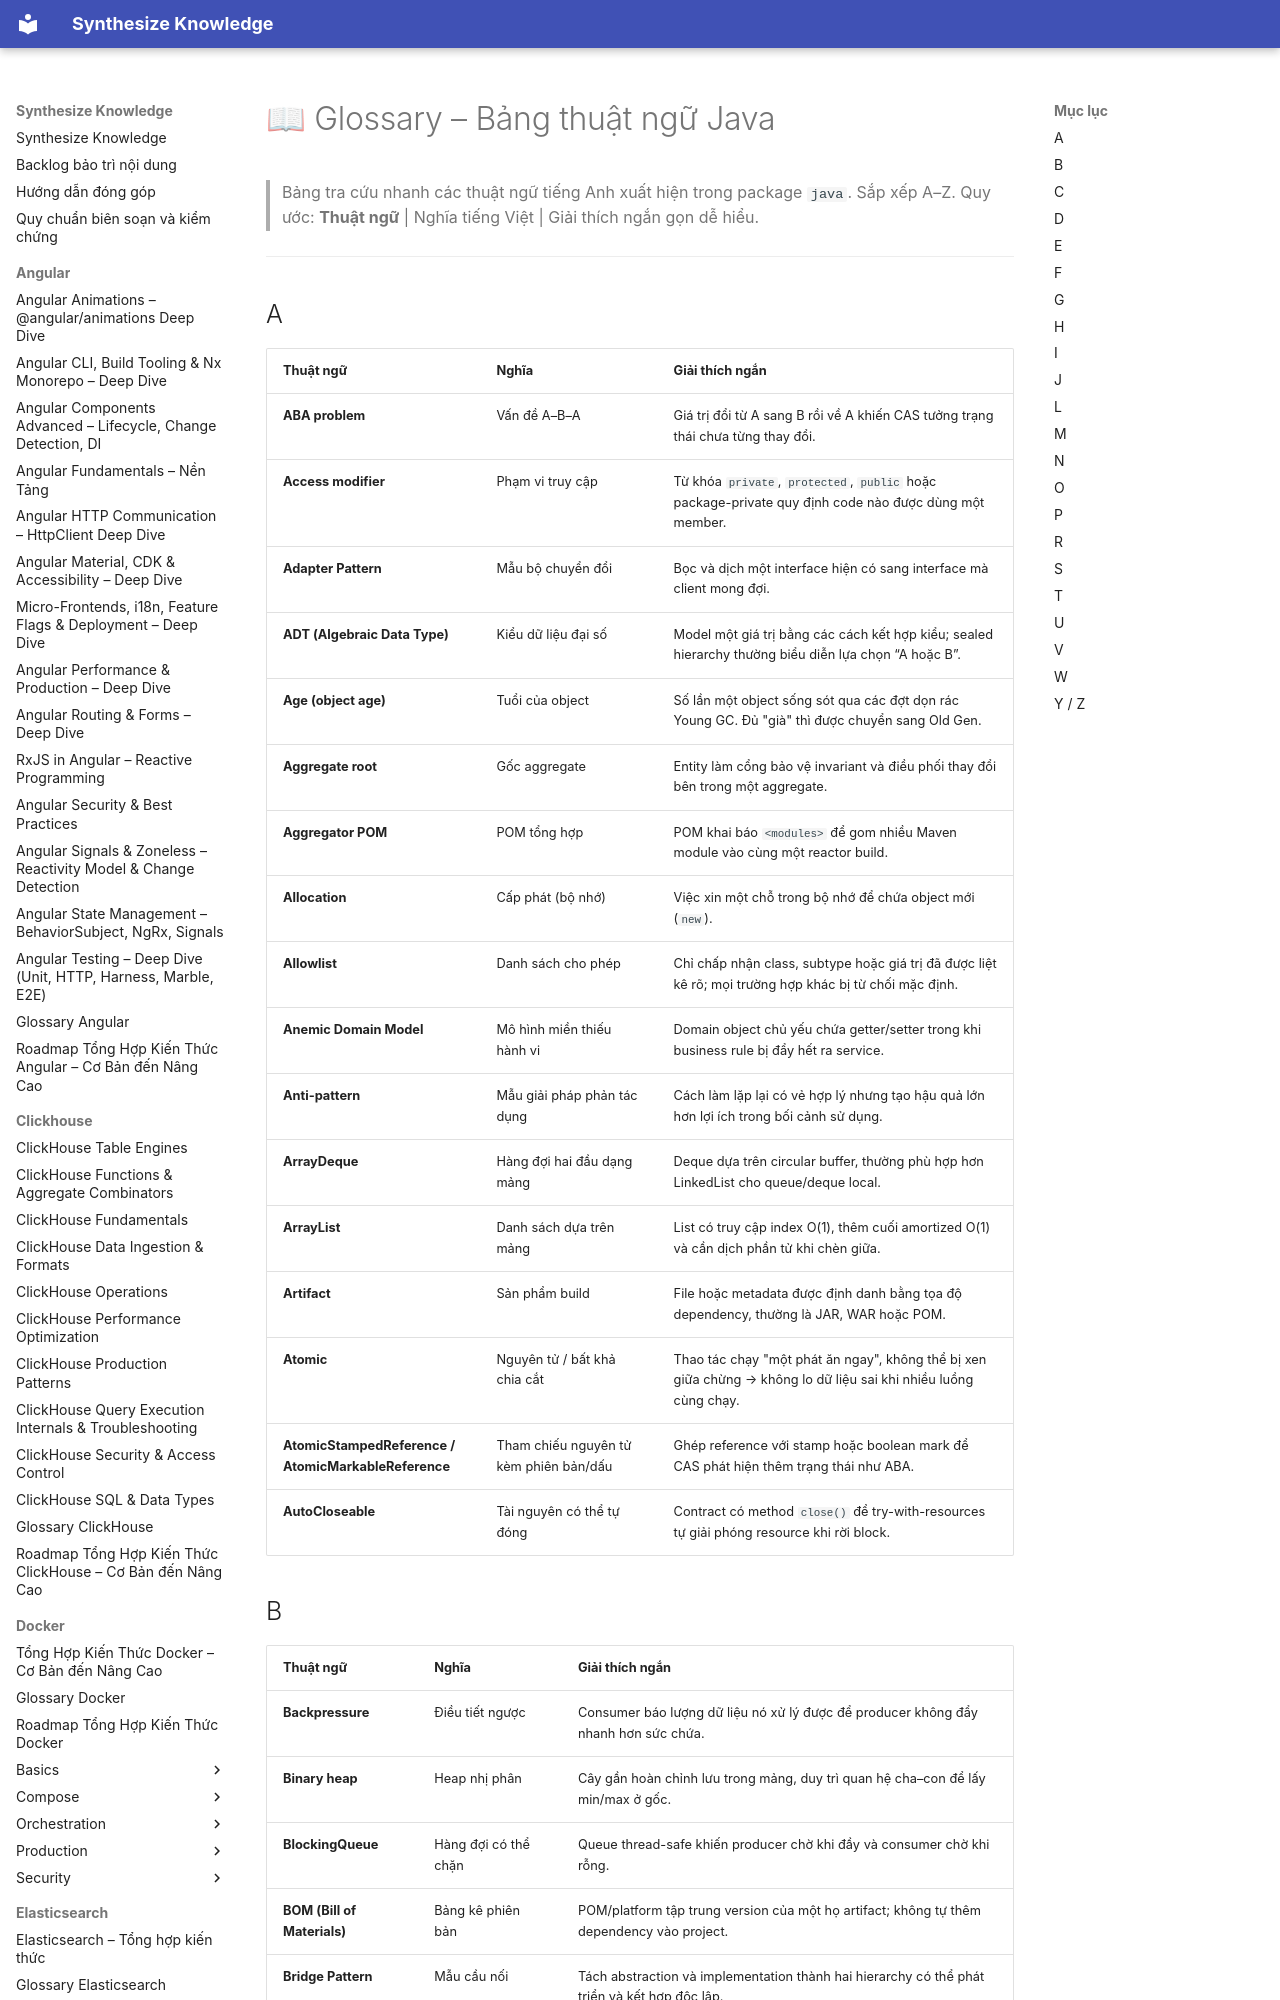

repository: hieutran2811/synthesize_knowledge · page: java/glossary/index.html · generator: mkdocs

---
title: "📖 Glossary – Bảng thuật ngữ Java"
topic: java
level: mixed
review_status: needs_review
content_updated: null
last_verified: null
version_scope: "unspecified"
source_count: 0
---
# 📖 Glossary – Bảng thuật ngữ Java

> Bảng tra cứu nhanh các thuật ngữ tiếng Anh xuất hiện trong package `java`. Sắp xếp A–Z.
> Quy ước: **Thuật ngữ** | Nghĩa tiếng Việt | Giải thích ngắn gọn dễ hiểu.

---

## A

| Thuật ngữ | Nghĩa | Giải thích ngắn |
|-----------|-------|-----------------|
| **ABA problem** | Vấn đề A–B–A | Giá trị đổi từ A sang B rồi về A khiến CAS tưởng trạng thái chưa từng thay đổi. |
| **Access modifier** | Phạm vi truy cập | Từ khóa `private`, `protected`, `public` hoặc package-private quy định code nào được dùng một member. |
| **Adapter Pattern** | Mẫu bộ chuyển đổi | Bọc và dịch một interface hiện có sang interface mà client mong đợi. |
| **ADT (Algebraic Data Type)** | Kiểu dữ liệu đại số | Model một giá trị bằng các cách kết hợp kiểu; sealed hierarchy thường biểu diễn lựa chọn “A hoặc B”. |
| **Age (object age)** | Tuổi của object | Số lần một object sống sót qua các đợt dọn rác Young GC. Đủ "già" thì được chuyển sang Old Gen. |
| **Aggregate root** | Gốc aggregate | Entity làm cổng bảo vệ invariant và điều phối thay đổi bên trong một aggregate. |
| **Aggregator POM** | POM tổng hợp | POM khai báo `<modules>` để gom nhiều Maven module vào cùng một reactor build. |
| **Allocation** | Cấp phát (bộ nhớ) | Việc xin một chỗ trong bộ nhớ để chứa object mới (`new`). |
| **Allowlist** | Danh sách cho phép | Chỉ chấp nhận class, subtype hoặc giá trị đã được liệt kê rõ; mọi trường hợp khác bị từ chối mặc định. |
| **Anemic Domain Model** | Mô hình miền thiếu hành vi | Domain object chủ yếu chứa getter/setter trong khi business rule bị đẩy hết ra service. |
| **Anti-pattern** | Mẫu giải pháp phản tác dụng | Cách làm lặp lại có vẻ hợp lý nhưng tạo hậu quả lớn hơn lợi ích trong bối cảnh sử dụng. |
| **ArrayDeque** | Hàng đợi hai đầu dạng mảng | Deque dựa trên circular buffer, thường phù hợp hơn LinkedList cho queue/deque local. |
| **ArrayList** | Danh sách dựa trên mảng | List có truy cập index O(1), thêm cuối amortized O(1) và cần dịch phần tử khi chèn giữa. |
| **Artifact** | Sản phẩm build | File hoặc metadata được định danh bằng tọa độ dependency, thường là JAR, WAR hoặc POM. |
| **Atomic** | Nguyên tử / bất khả chia cắt | Thao tác chạy "một phát ăn ngay", không thể bị xen giữa chừng → không lo dữ liệu sai khi nhiều luồng cùng chạy. |
| **AtomicStampedReference / AtomicMarkableReference** | Tham chiếu nguyên tử kèm phiên bản/dấu | Ghép reference với stamp hoặc boolean mark để CAS phát hiện thêm trạng thái như ABA. |
| **AutoCloseable** | Tài nguyên có thể tự đóng | Contract có method `close()` để try-with-resources tự giải phóng resource khi rời block. |
